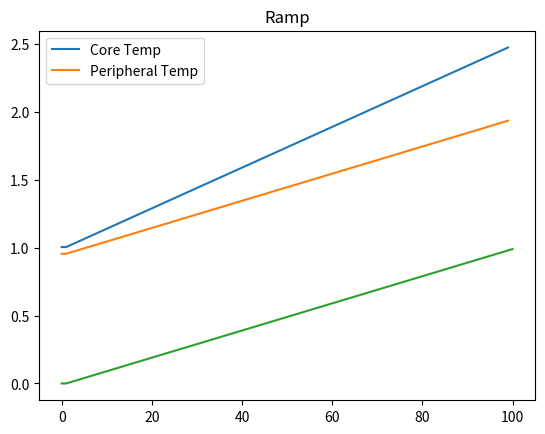
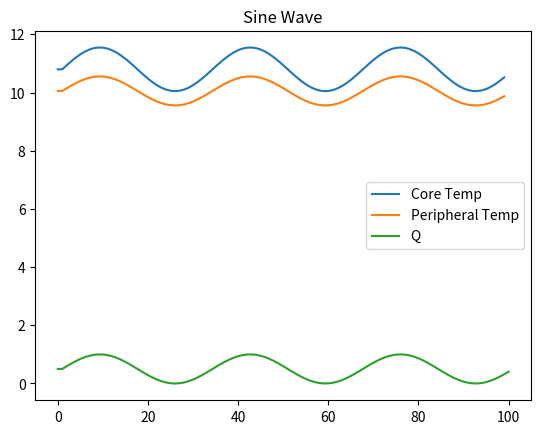
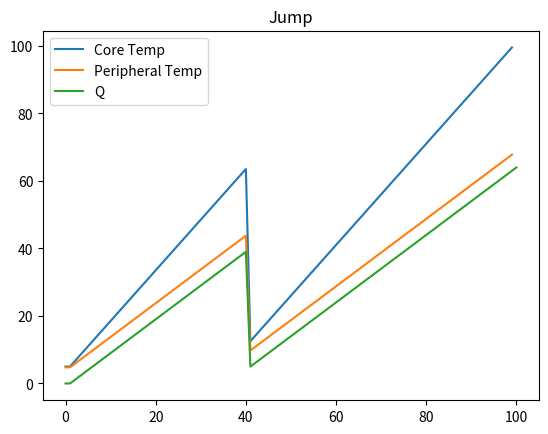

The matplotlib source for these figures, in order:
import numpy as np
import matplotlib.pyplot as plt

class GreensEquation:
    def __init__(self,t,Tinf_array,q_array,L=1):#0.1913):
        self.q_array = q_array
        self.n_timesteps = len(q_array)
        self.Tinf_array = Tinf_array #Ambient Temp
        self.L=L #Peripheral Temp
        self.t=t
        self.dt=t/len(q_array)
        
    def eigenvalue(self, M, Bi ): #fix this
        b = np.zeros( M )
        tol = 1e-9
        for m in range( M ): #b[0]=np.min part...then to get 
            if m == 0:
                b[m] = np.minimum( np.sqrt(Bi), np.pi/2 )
            else:
                b[m] = b[m-1] + np.pi
        
            err = 1.0
            while np.abs( err ) > tol: #put all of this inside for loop
                f = b[m] * np.sin( b[m] ) - Bi * np.cos( b[m] )
                df = np.sin( b[m] ) + b[m] * np.cos( b[m] ) + Bi * np.sin( b[m] )
            
                err = f / df
                b[m] -= err
        
        return b

    def greensStep(self,x):
        Tinf_array = self.Tinf_array
        q_array = self.q_array
        K=1#0.5918 #W/mK
        h =1# 5 #W/(m^2 K)
        alpha =1# 0.146e-6 #m^2/s
        L = self.L
        b2 = h*L/K #Biot Number
        dt = self.dt
        n_iterations = 5
        term1 = 0
        term2 = 0
        n_timesteps = len(q_array)
        bm_arr = self.eigenvalue(n_iterations,b2)
        for M in range(n_iterations):
            bm = bm_arr[M] #array of eigenvalues
            t = self.t
            n_timesteps = len(q_array)
            t2 = dt
            t1 = 0
            sum1 = 0
            sum2 = 0
            for i in range(n_timesteps):  #iterate through qs, Tinfs
                termA = 1/(bm**2*alpha)*np.exp(-bm**2 * alpha/L*(t-t2)) #first term in first sum
                termB = 1/(bm**2*alpha)*np.exp(-bm**2 * alpha/L*(t-t1)) #second term in first sum
                sum1 += (termA - termB)*q_array[i]
                termC = 1/(bm**2*alpha)*np.exp(-bm**2 * alpha/L*(t-t2)) #first term in second sum
                termD = 1/(bm**2*alpha)*np.exp(-bm**2 * alpha/L*(t-t1)) #second term in second sum
                sum2 += (termC - termD)*Tinf_array[i]
                t2 += dt #for each time step, t2 advances
                t1 += dt
            term1 += 2*alpha*L**2/(K*bm)*((bm**2+b2**2)/(bm**2+b2**2+b2))*np.cos(bm*x/L)*np.sin(bm)*sum1
            term2 += 2*alpha*L/(1)*((bm**2+b2**2)/(bm**2+b2**2+b2))*np.cos(bm*x/L)*np.cos(bm)*sum2*h/K
        return (term1+term2)
        
if __name__ == '__main__':
    #This is ramp function and sine function
    
    def makeRampData():
        tinfv = 1
        G=GreensEquation(t=1e7,Tinf_array=[tinfv],q_array=[0]) #t is t from Greens Equation...stepping through
        N=100
        t_initial = G.t
        coreTemp_list = np.zeros(N)
        periphTemp_list = np.zeros(N)
        
        qset = [0]
        Tinf_set = [tinfv]
        for i in range(N):
            qv = i/N
            G.q_array = qset
            G.Tinf_array = Tinf_set
 
            coreTemp_list[i] = G.greensStep(x=0)
            periphTemp_list[i] = G.greensStep(x=G.L)
            qset.append(qv)
            Tinf_set.append(tinfv)
            G.q_array = qset
            G.Tinf_array = Tinf_set
            G.t += t_initial

        return Tinf_set, coreTemp_list, periphTemp_list, qset
            #change Tinf here?
    r = makeRampData()
    
    def makeSineWaveData():
        tinfv = 10

        GE=GreensEquation(t=1e7,Tinf_array=[tinfv],q_array=[0.5])
        N = 100
        t_initial = GE.t
        coreTemp_list = np.ones(N)
        periphTemp_list = np.ones(N)
        qset = [0.5]
        Tinf_set = [tinfv]
        for i in range(N):
            qv = np.sin(6*np.pi*i/N)*0.5 + 0.5
            GE.q_array = qset
            GE.Tinf_array = Tinf_set
            coreTemp_list[i] = GE.greensStep(x=0)
            periphTemp_list[i] = GE.greensStep(x=GE.L)
            qset.append(qv)
            Tinf_set.append(tinfv)
            GE.q_array = qset
            GE.Tinf_array = Tinf_set
            GE.t += t_initial

        return Tinf_set, coreTemp_list, periphTemp_list, qset
    s = makeSineWaveData()

    plt.figure(1)
    plt.plot(r[1],label='Core Temp')
    plt.plot(r[2],label='Peripheral Temp')
    plt.legend()
    plt.plot(r[3],label='Q')
    plt.title('Ramp')

    plt.figure(2)
    plt.plot(s[1],label='Core Temp')
    plt.plot(s[2],label='Peripheral Temp')
    plt.plot(s[3],label='Q')
    plt.title('Sine Wave')
    plt.legend()    
    
    
    
    def makeJumpData():
        tinfv = 5

        GE1=GreensEquation(t=1e3,Tinf_array=[5],q_array=[0])

        N = 100
        t_initial = GE1.t
        coreTemp_list = np.ones(N)
        periphTemp_list = np.ones(N)
        qset = [0]
        Tinf_set = [tinfv]
        for i in range(N):
            if i < 40:
                qv = i
            else:
                qv = i -35
            coreTemp_list[i] = GE1.greensStep(x=0)
            periphTemp_list[i] = GE1.greensStep(x=GE1.L)
            qset.append(qv)
            Tinf_set.append(tinfv)
            GE1.q_array = qset
            GE1.Tinf_array = Tinf_set
            GE1.t += t_initial
        return Tinf_set, coreTemp_list, periphTemp_list, qset
    j = makeJumpData()
    
    plt.figure(3)
    plt.plot(j[1],label='Core Temp')
    plt.plot(j[2],label='Peripheral Temp')
    plt.plot(j[3],label='Q')
    plt.title('Jump')
    plt.legend()   
